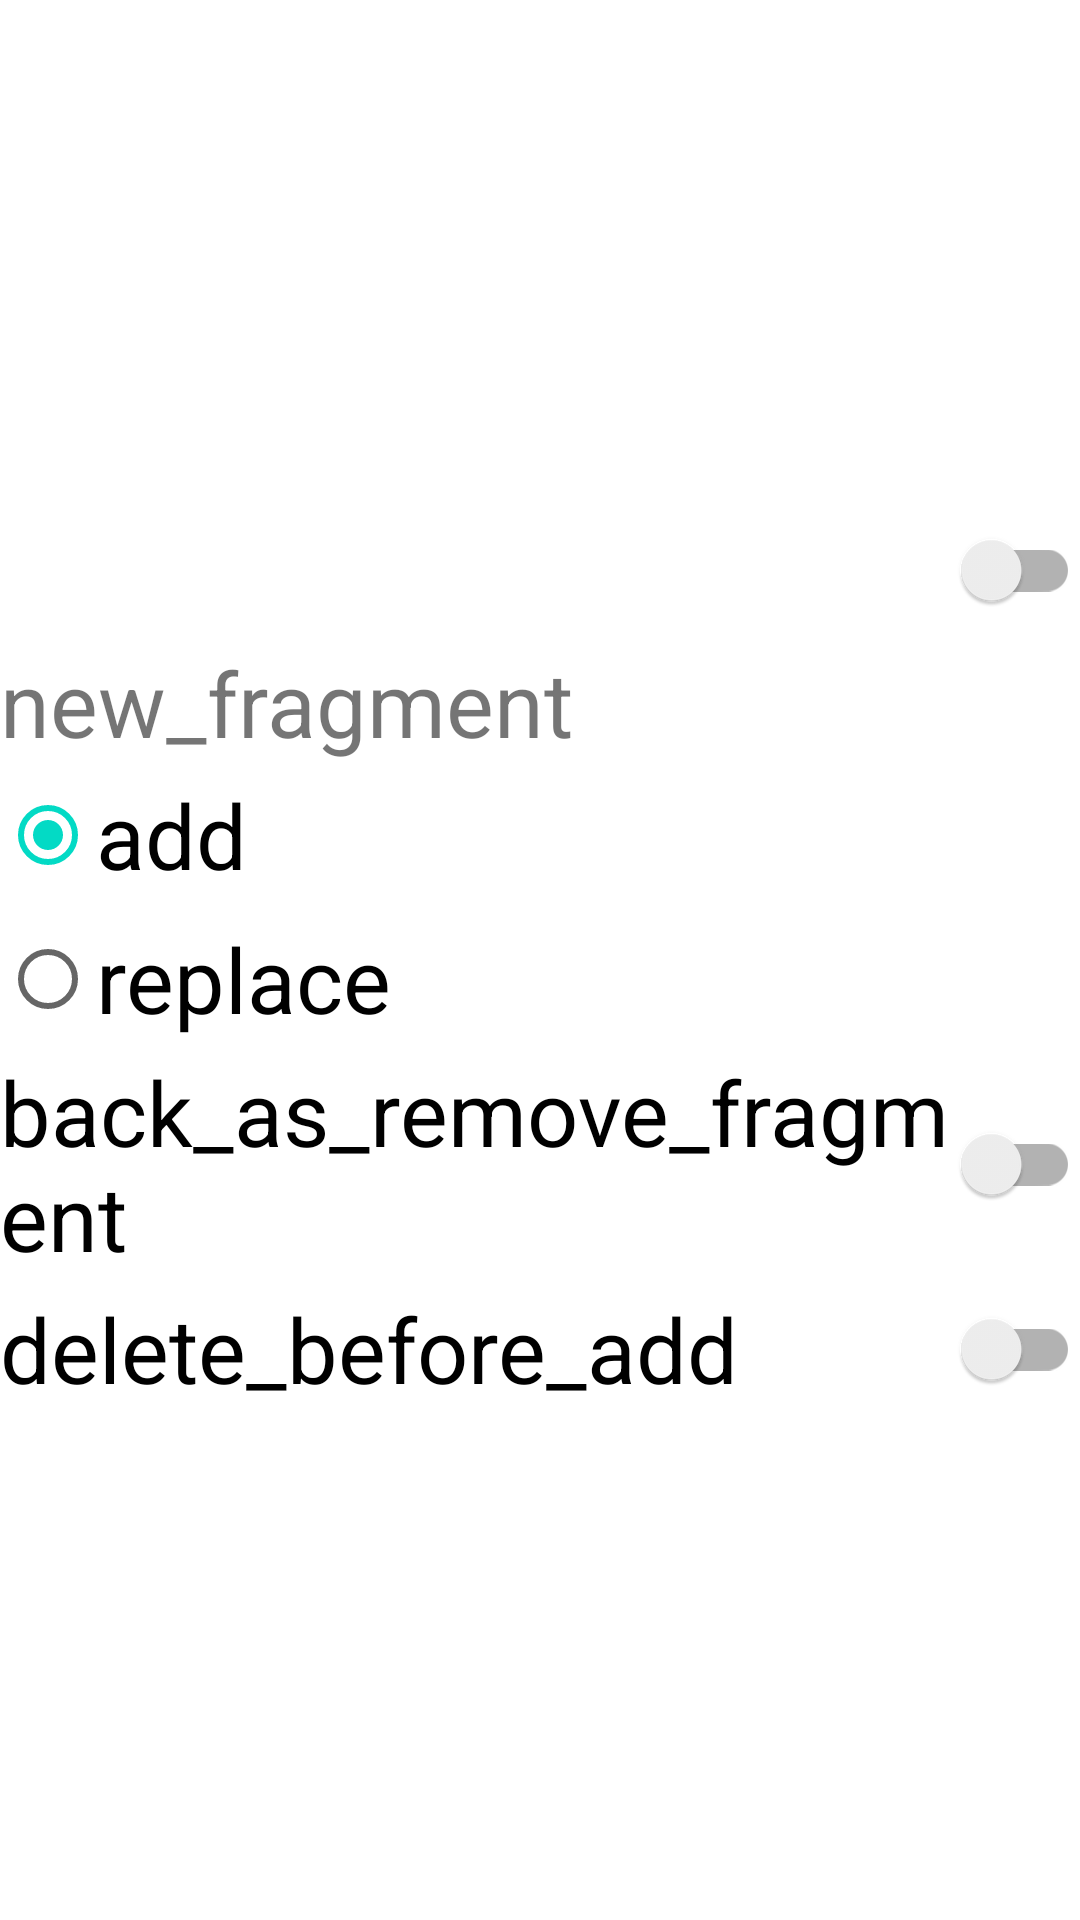

Write the Android layout XML for this screen, with the resource values it uses.
<!-- AndroidManifest.xml: application theme Theme.MyDZdoubleLESSONsix.MyTheme -->
<!-- res/layout/fragment_setings_main.xml -->
<?xml version="1.0" encoding="utf-8"?>
<LinearLayout xmlns:android="http://schemas.android.com/apk/res/android"
    xmlns:tools="http://schemas.android.com/tools"
    android:layout_width="match_parent"
    android:layout_height="match_parent"
    tools:context="SetingsFragment"
    android:gravity="center"
    android:orientation="vertical">

    <androidx.appcompat.widget.SwitchCompat
        android:id="@+id/switchBackStack"
        android:layout_width="match_parent"
        android:layout_height="wrap_content"
        android:text="@string/use_backstack"
        android:textSize="30sp" />


    <RadioGroup
        android:layout_width="match_parent"
        android:layout_height="wrap_content"
        android:layout_gravity="center">

        <TextView
            android:layout_width="match_parent"
            android:layout_height="wrap_content"
            android:text="@string/new_fragment"
            android:textSize="30sp" />

        <RadioButton
            android:id="@+id/radioButtonAdd"
            android:layout_width="match_parent"
            android:layout_height="wrap_content"
            android:checked="true"
            android:text="@string/add"
            android:textSize="30sp" />

        <RadioButton
            android:id="@+id/radioButtonReplace"
            android:layout_width="match_parent"
            android:layout_height="wrap_content"
            android:text="@string/replace"
            android:textSize="30sp" />
    </RadioGroup>

    <androidx.appcompat.widget.SwitchCompat
        android:id="@+id/switchBackAsRemove"
        android:layout_width="match_parent"
        android:layout_height="wrap_content"
        android:text="@string/back_as_remove_fragment"
        android:textSize="30sp" />

    <androidx.appcompat.widget.SwitchCompat
        android:id="@+id/switchDeleteBeforeAdd"
        android:layout_width="match_parent"
        android:layout_height="wrap_content"
        android:text="@string/delete_before_add"
        android:textSize="30sp" />




</LinearLayout>
<!-- resources referenced by this layout -->
<resources>
  <string name="add"> add </string>
  <string name="back_as_remove_fragment"> back_as_remove_fragment </string>
  <string name="delete_before_add"> delete_before_add</string>
  <string name="new_fragment"> new_fragment</string>
  <string name="replace"> replace </string>
  <string name="use_backstack" />
  <style name="Theme.MyDZdoubleLESSONsix.MyTheme">
          <item name="windowActionBar">false</item>
          <item name="windowNoTitle">true</item>
  
      </style>
</resources>
